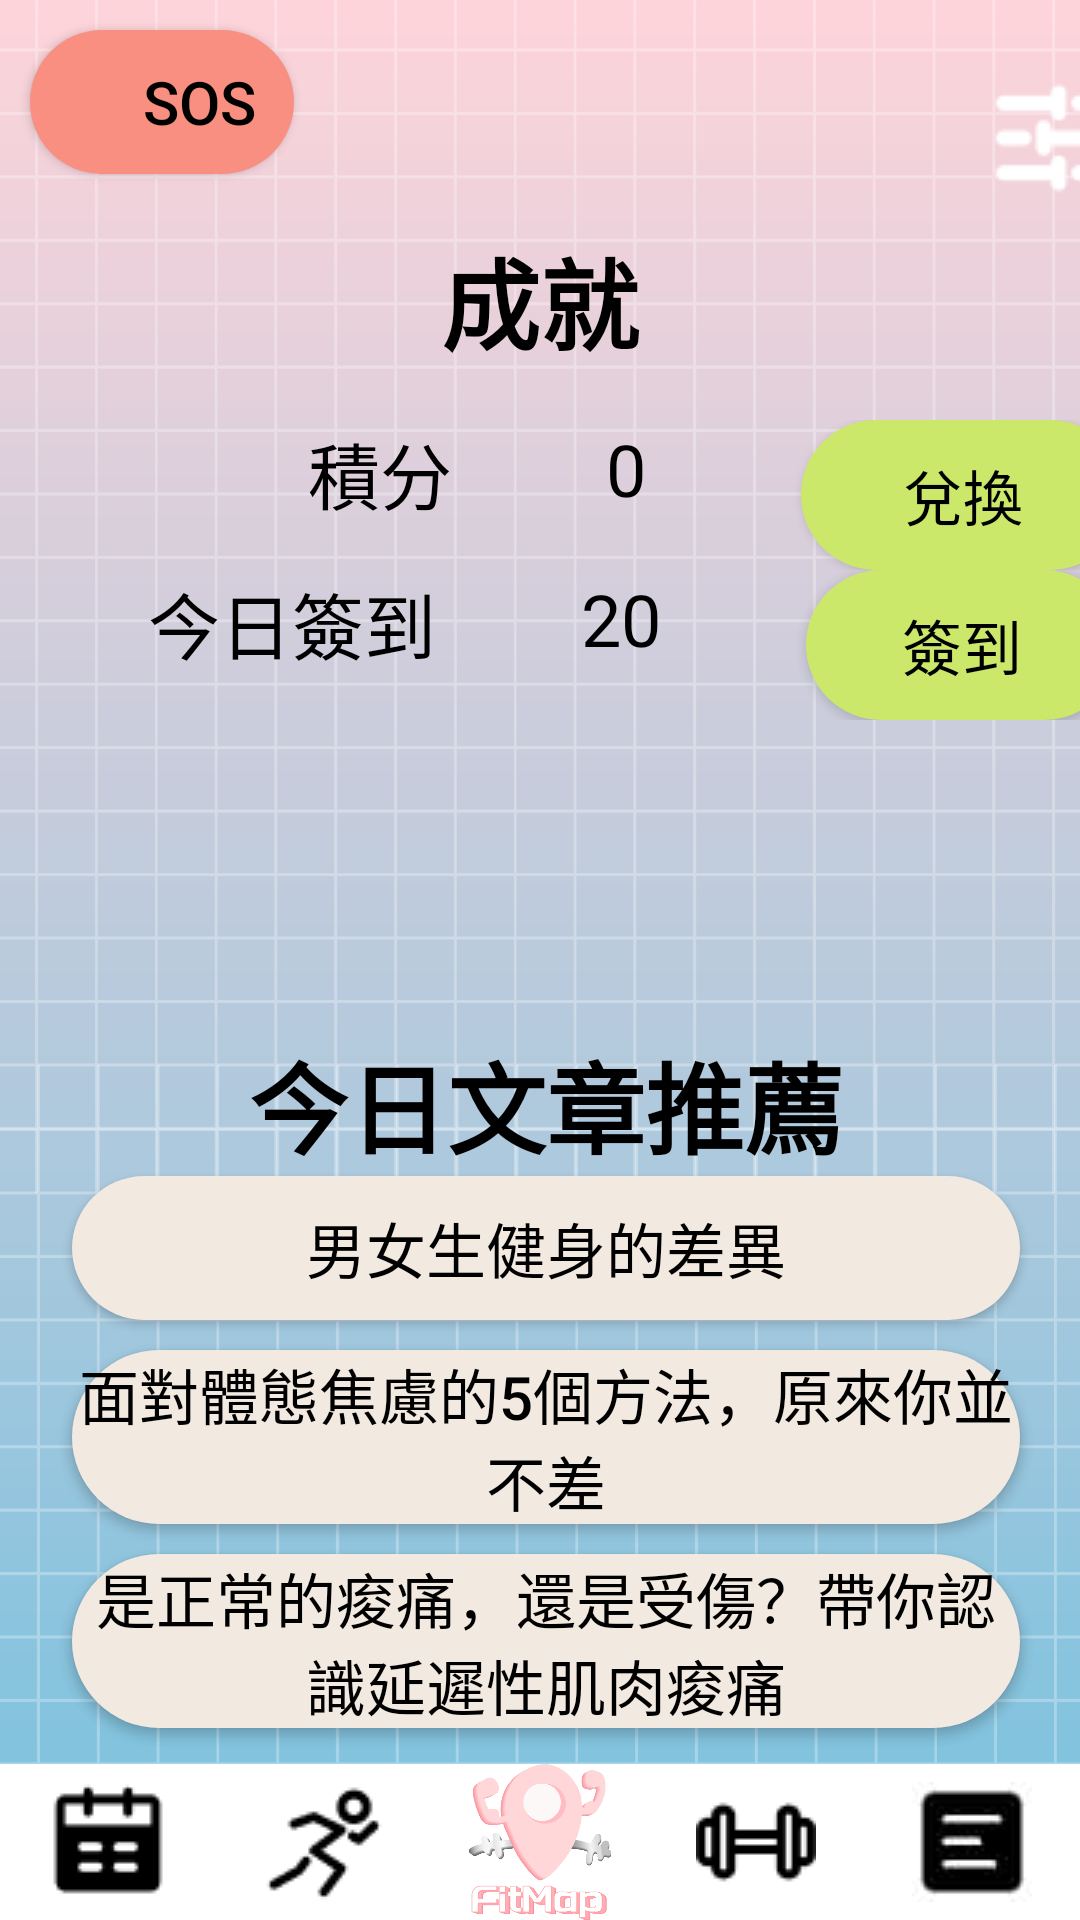

Here is an Android app screen rendered from its layout file. Give the layout XML and the strings, colors and styles it references.
<!-- AndroidManifest.xml: application theme Theme.SportsWorldDemo2 -->
<!-- res/layout/home.xml -->
<?xml version="1.0" encoding="utf-8"?>
<androidx.constraintlayout.widget.ConstraintLayout xmlns:android="http://schemas.android.com/apk/res/android"
    xmlns:app="http://schemas.android.com/apk/res-auto"
    xmlns:tools="http://schemas.android.com/tools"
    android:layout_width="match_parent"
    android:layout_height="match_parent"
    android:background="@drawable/bg"
    android:theme="@style/AppTheme">

    <ImageButton
        android:id="@+id/imageView"
        android:layout_width="80dp"
        android:layout_height="60dp"
        android:layout_marginStart="310dp"
        android:layout_marginTop="16dp"
        android:background="@android:color/transparent"
        app:layout_constraintStart_toStartOf="parent"
        app:layout_constraintTop_toTopOf="parent"
        app:srcCompat="@drawable/app_icon7"
        tools:ignore="SpeakableTextPresentCheck" />

    <LinearLayout
        android:layout_width="match_parent"
        android:layout_height="52dp"
        android:orientation="horizontal"
        app:layout_constraintBottom_toBottomOf="parent"
        app:layout_constraintStart_toStartOf="parent">

        <ImageButton
            android:id="@+id/imageView2"
            android:layout_width="match_parent"
            android:layout_height="match_parent"
            android:layout_weight="1"
            android:background="@color/white"
            app:srcCompat="@drawable/reservation"
            tools:ignore="SpeakableTextPresentCheck" />

        <ImageButton
            android:id="@+id/imageView3"
            android:layout_width="match_parent"
            android:layout_height="match_parent"
            android:layout_weight="1"
            android:background="@color/white"
            app:srcCompat="@drawable/run"
            tools:ignore="SpeakableTextPresentCheck" />

        <ImageButton
            android:id="@+id/imageView4"
            android:layout_width="match_parent"
            android:layout_height="match_parent"
            android:layout_weight="1"
            android:background="@color/white"
            android:scaleType="fitCenter"
            app:srcCompat="@drawable/logo1"
            tools:ignore="SpeakableTextPresentCheck" />

        <ImageButton
            android:id="@+id/imageView5"
            android:layout_width="match_parent"
            android:layout_height="match_parent"
            android:layout_weight="1"
            android:background="@color/white"
            app:srcCompat="@drawable/hammer"
            tools:ignore="SpeakableTextPresentCheck" />

        <ImageButton
            android:id="@+id/imageView6"
            android:layout_width="match_parent"
            android:layout_height="match_parent"
            android:layout_weight="1"
            android:background="@color/white"
            app:srcCompat="@drawable/article4"
            tools:ignore="SpeakableTextPresentCheck" />
    </LinearLayout>

    <Button
        android:id="@+id/button30"
        android:layout_width="wrap_content"
        android:layout_height="wrap_content"
        android:layout_marginStart="10dp"
        android:layout_marginTop="10dp"
        android:backgroundTint="#F98F80"
        android:text="     SOS"
        android:textSize="20sp"
        app:layout_constraintStart_toStartOf="parent"
        app:layout_constraintTop_toTopOf="parent" />

    <LinearLayout
        android:layout_width="match_parent"
        android:layout_height="414dp"
        android:layout_marginStart="4dp"
        android:layout_marginTop="344dp"
        android:orientation="vertical"

        app:layout_constraintStart_toStartOf="parent"
        app:layout_constraintTop_toTopOf="parent">

        <TextView
            android:id="@+id/textView11"
            android:layout_width="match_parent"
            android:layout_height="wrap_content"
            android:text="今日文章推薦"
            android:textAlignment="center"
            android:textSize="33sp"
            android:textStyle="bold" />

        <Button
            android:id="@+id/button2"
            android:layout_width="match_parent"
            android:layout_height="wrap_content"
            android:layout_marginLeft="20dp"
            android:layout_marginRight="20dp"
            android:layout_marginBottom="10dp"
            android:backgroundTint="@color/white1"
            android:text="男女生健身的差異"
            android:textColor="@color/black"
            android:textSize="20sp"
            android:theme="@style/AppTheme" />

        <Button
            android:id="@+id/button107"
            android:layout_width="match_parent"
            android:layout_height="wrap_content"
            android:layout_marginLeft="20dp"
            android:layout_marginRight="20dp"
            android:layout_marginBottom="10dp"
            android:backgroundTint="@color/white1"
            android:text="面對體態焦慮的5個方法，原來你並不差"
            android:textColor="@color/black"
            android:textSize="20sp"
            android:theme="@style/AppTheme" />

        <Button
            android:id="@+id/button108"
            android:layout_width="match_parent"
            android:layout_height="wrap_content"
            android:layout_marginLeft="20dp"
            android:layout_marginRight="20dp"
            android:layout_marginBottom="10dp"
            android:backgroundTint="@color/white1"
            android:text="是正常的痠痛，還是受傷？帶你認識延遲性肌肉痠痛"
            android:textColor="@color/black"
            android:textSize="20sp"
            android:theme="@style/AppTheme" />

    </LinearLayout>

    <LinearLayout
        android:layout_width="match_parent"
        android:layout_height="269dp"
        android:layout_marginTop="76dp"
        android:orientation="vertical"
        app:layout_constraintStart_toStartOf="parent"
        app:layout_constraintTop_toTopOf="parent">

        <TextView
            android:id="@+id/textView12"
            android:layout_width="match_parent"
            android:layout_height="64dp"
            android:text="成就"
            android:textAlignment="center"
            android:textSize="33sp"
            android:textStyle="bold" />

        <LinearLayout
            android:layout_width="375dp"
            android:layout_height="50dp"
            android:orientation="horizontal">

            <TextView
                android:id="@+id/textView14"
                android:layout_width="wrap_content"
                android:layout_height="match_parent"
                android:layout_weight="1"
                android:text="積分"
                android:textAlignment="textEnd"
                android:textSize="24sp" />

            <TextView
                android:id="@+id/textView15"
                android:layout_width="wrap_content"
                android:layout_height="match_parent"
                android:layout_weight="1"
                android:text="0"
                android:textAlignment="center"
                android:textSize="24sp" />

            <Button
                android:id="@+id/button109"
                android:layout_width="5dp"
                android:layout_height="50dp"
                android:layout_weight="1"
                android:text="兌換"
                android:textSize="20sp" />
        </LinearLayout>

        <LinearLayout
            android:layout_width="373dp"
            android:layout_height="50dp"
            android:orientation="horizontal">

            <TextView
                android:id="@+id/textView147"
                android:layout_width="71dp"
                android:layout_height="match_parent"
                android:layout_weight="1"
                android:text="今日簽到"
                android:textAlignment="textEnd"
                android:textSize="24sp" />

            <TextView
                android:id="@+id/textView148"
                android:layout_width="49dp"
                android:layout_height="match_parent"
                android:layout_weight="1"
                android:text="20"
                android:textAlignment="center"
                android:textSize="24sp" />

            <Button
                android:id="@+id/button110"
                android:layout_width="30dp"
                android:layout_height="50dp"
                android:layout_weight="1"
                android:text="簽到"
                android:textSize="20sp" />
        </LinearLayout>
    </LinearLayout>

    <ImageView
        android:id="@+id/imageView17"
        android:layout_width="wrap_content"
        android:layout_height="wrap_content"
        android:layout_marginStart="25dp"
        android:layout_marginTop="16dp"
        app:layout_constraintStart_toStartOf="parent"
        app:layout_constraintTop_toTopOf="parent"
        app:srcCompat="@drawable/alarm" />

</androidx.constraintlayout.widget.ConstraintLayout>
<!-- resources referenced by this layout -->
<resources>
  <color name="black">#FF000000</color>
  <color name="white">#FFFFFF</color>
  <color name="white1">#f2e9e1</color>
  <!-- drawable alarm: png bitmap (drawable, 1312 bytes) -->
  <!-- drawable app_icon7: png bitmap (drawable, 660 bytes) -->
  <!-- drawable article4: jpg bitmap (drawable, 1121 bytes) -->
  <!-- drawable bg: png bitmap (drawable, 37513 bytes) -->
  <!-- drawable hammer: png bitmap (drawable, 744 bytes) -->
  <!-- drawable logo1: png bitmap (drawable, 20790 bytes) -->
  <!-- drawable reservation: png bitmap (drawable, 780 bytes) -->
  <!-- drawable run: png bitmap (drawable, 842 bytes) -->
  <style name="AppTheme" parent="Theme.AppCompat.Light.DarkActionBar">
          
          <item name="colorPrimary">#efa2b7</item>
          <item name="colorAccent">#efa2b7</item>
          
          
          <item name="android:textColor">#000000</item>
  
          
          <item name="android:buttonStyle">@style/AppTheme.Button</item>
      </style>
  <style name="Theme.SportsWorldDemo2" parent="Base.Theme.SportsWorldDemo2" />
  <style name="AppTheme.Button" parent="Widget.AppCompat.Button">
          
          <item name="android:background">@drawable/button_background</item>
          u
          <item name="android:textColor">#000000</item>
          <item name="android:layout_height">60dp</item>
      </style>
  <style name="Base.Theme.SportsWorldDemo2" parent="Theme.Material3.DayNight.NoActionBar">
          
          
      </style>
  <!-- drawable button_background (drawable) -->
  <shape xmlns:android="http://schemas.android.com/apk/res/android">
      <solid android:color="#cbe86b" /> 
      <corners android:radius="3000dp" /> 
  </shape>
</resources>
